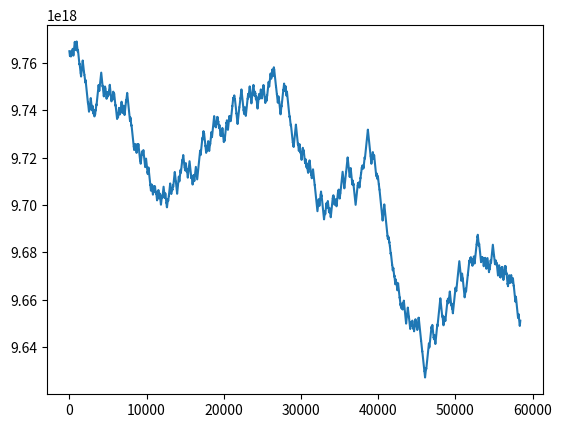
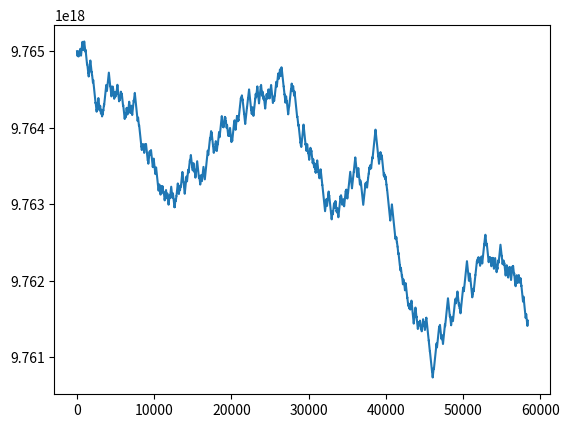

Source code (Python) for these figures, in order:
import numpy as np
import matplotlib.pyplot as plt

np.random.seed(3)
Estados = ['CA','PD','PA']

TransicaoEstados = [['CACA','CAPD','CAPA'], ['PDCA','PDPD','PDPA'], ['PACA','PAPD','PAPA']]
TransicaoProbabilidades = [[0.05,0.02,0.93],[0.18,0.80,0.02],[0.05,0.02,0.93]]

listaConsumoAguaCarnista = list()
listaConsumoAguaVeg = list()

NumDias = 58400
PrevisaoHoje = Estados[0]

QtdAguaDisponivelCenarioCarnista = 9765000000000000000
QtdAguaDisponivelCenarioVeg = 9765000000000000000

Populacao = 7600000000
taxaAumentoPopulacao = 0.012

qtdAguaDiariaConsumidaPessoaVegetariana = 133
qtdAguaDiariaConsumidaPessoaCarnista = 4297

totalDiasCA = 0
totalDiasPD = 0
totalDiasPA = 0

def aumentarPopulacao(Populacao):
  AumentoPessoasAnual = Populacao * taxaAumentoPopulacao
  PessoasAumentoPorDia = int(AumentoPessoasAnual / NumDias)
  NovaPopulacao = PessoasAumentoPorDia + Populacao
  
  return NovaPopulacao

def diminuirPopulacao(Populacao):
  AumentoPessoasAnual = Populacao * taxaAumentoPopulacao
  PessoasAumentoPorDia = int(AumentoPessoasAnual / NumDias)
  NovaPopulacao = PessoasAumentoPorDia - Populacao
  
  return NovaPopulacao

def consumirAguaCarne(Populacao, QtdAguaDisponivel):
  return QtdAguaDisponivel - (qtdAguaDiariaConsumidaPessoaCarnista  * Populacao)
  
def consumirAguaVeg(Populacao, QtdAguaDisponivel):
  return QtdAguaDisponivel - (qtdAguaDiariaConsumidaPessoaVegetariana  * Populacao)
  
for i in range(1, NumDias):
  if PrevisaoHoje == 'CA':        
    Condicao = np.random.choice(TransicaoEstados[0], replace = True, p = TransicaoProbabilidades[0])

    if Condicao == 'CACA':
      totalDiasCA += 1
    elif Condicao == 'CAPD':
      PrevisaoHoje = 'PD'
      totalDiasPD += 1
      Populacao = diminuirPopulacao(Populacao)
    elif Condicao == 'CAPA':
      PrevisaoHoje = 'PA'
      totalDiasPA += 1
      Populacao = aumentarPopulacao(Populacao)

  elif PrevisaoHoje == 'PD':
    Condicao = np.random.choice(TransicaoEstados[1], replace = True, p = TransicaoProbabilidades[1])

    if Condicao == 'PDPD':
      totalDiasPD += 1
      Populacao = diminuirPopulacao(Populacao)
    elif Condicao == 'PDCA':
      PrevisaoHoje = 'CA'
      totalDiasCA += 1
    elif Condicao == 'PDPA':
      PrevisaoHoje = 'PA'
      totalDiasPA += 1
      Populacao = aumentarPopulacao(Populacao)

  elif PrevisaoHoje == 'PA':
    Condicao = np.random.choice(TransicaoEstados[2], replace = True, p = TransicaoProbabilidades[2])

    if Condicao == 'PAPA':
      totalDiasPA += 1
      Populacao = aumentarPopulacao(Populacao)
    elif Condicao == 'PAPD':
      PrevisaoHoje = 'PD'
      totalDiasPD += 1
      Populacao = diminuirPopulacao(Populacao)
    elif Condicao == 'PACA':
      PrevisaoHoje = 'CA'
      totalDiasCA += 1
  
  QtdAguaDisponivelCenarioCarnista = consumirAguaCarne(Populacao, QtdAguaDisponivelCenarioCarnista)
  QtdAguaDisponivelCenarioVeg = consumirAguaVeg(Populacao, QtdAguaDisponivelCenarioVeg)

  listaConsumoAguaCarnista.append(QtdAguaDisponivelCenarioCarnista)
  listaConsumoAguaVeg.append(QtdAguaDisponivelCenarioVeg)

  # listaConsumo.append(PrevisaoHoje)

print('Total dias CA: ', totalDiasCA)
print('Total dias PA: ', totalDiasPA)
print('Total dias PD: ', totalDiasPD)

plt.plot(listaConsumoAguaCarnista)
plt.show()

plt.plot(listaConsumoAguaVeg)
plt.show()
